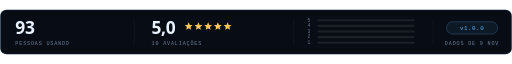
t = 0.00 s
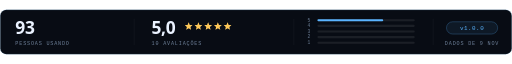
t = 0.28 s
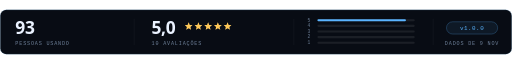
t = 0.55 s
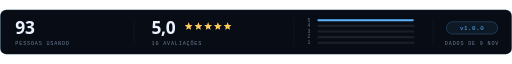
t = 0.87 s
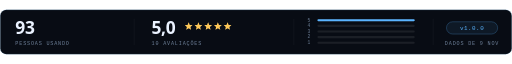
t = 1.15 s
t = 1.42 s: frame unchanged from t = 1.15 s, image omitted

The animated SVG that drew these frames (rendered in a browser with its animation timeline set to each time). Animation: 5 SMIL elements (animate=5); one cycle of 1.42 s.

<svg xmlns="http://www.w3.org/2000/svg" viewBox="0 0 1000 88" width="1000" height="88" role="img" aria-label="93 pessoas usando, 5,0">
  <title>AI Voice Typing no Windhawk</title>
  <style>
    .n { font-family: 'Segoe UI', system-ui, -apple-system, 'Helvetica Neue', Arial, sans-serif; font-size: 34px; font-weight: 800; fill: #EAF2FF; letter-spacing: -.8px; font-variant-numeric: tabular-nums; }
    .l { font-family: 'Cascadia Mono','JetBrains Mono',Consolas,'SF Mono','Roboto Mono',monospace; font-size: 10px; letter-spacing: 1.6px; fill: #6E8099; }
    .d { font-family: 'Cascadia Mono','JetBrains Mono',Consolas,'SF Mono','Roboto Mono',monospace; font-size: 9px; fill: #6E8099; text-anchor: end; }
    .v { font-family: 'Cascadia Mono','JetBrains Mono',Consolas,'SF Mono','Roboto Mono',monospace; font-size: 11.5px; letter-spacing: 1px; fill: #5AB4FF; text-anchor: middle; }
  </style>
  <rect x=".5" y=".5" width="999" height="87" rx="12" fill="#080C14" stroke="#5AB4FF" stroke-opacity=".28"/>
  <path d="M13 .5 H987" stroke="#FFFFFF" stroke-opacity=".07"/>
  <text x="30" y="48" class="n">93</text>
  <text x="30" y="70" class="l">PESSOAS USANDO</text>
  <path d="M262 18 V70" stroke="#FFFFFF" stroke-opacity=".08"/>
  <text x="296" y="48" class="n">5,0</text>
  <clipPath id="f0"><rect x="360.5" y="22" width="16.0" height="20"/></clipPath><path d="M368.50 25.00 L366.38 30.09 L360.89 30.53 L365.08 34.11 L363.80 39.47 L368.50 36.60 L373.20 39.47 L371.92 34.11 L376.11 30.53 L370.62 30.09 Z" fill="#6E8099" opacity=".35"/><path d="M368.50 25.00 L366.38 30.09 L360.89 30.53 L365.08 34.11 L363.80 39.47 L368.50 36.60 L373.20 39.47 L371.92 34.11 L376.11 30.53 L370.62 30.09 Z" fill="#FFC857" clip-path="url(#f0)"/><clipPath id="f1"><rect x="379.5" y="22" width="16.0" height="20"/></clipPath><path d="M387.50 25.00 L385.38 30.09 L379.89 30.53 L384.08 34.11 L382.80 39.47 L387.50 36.60 L392.20 39.47 L390.92 34.11 L395.11 30.53 L389.62 30.09 Z" fill="#6E8099" opacity=".35"/><path d="M387.50 25.00 L385.38 30.09 L379.89 30.53 L384.08 34.11 L382.80 39.47 L387.50 36.60 L392.20 39.47 L390.92 34.11 L395.11 30.53 L389.62 30.09 Z" fill="#FFC857" clip-path="url(#f1)"/><clipPath id="f2"><rect x="398.5" y="22" width="16.0" height="20"/></clipPath><path d="M406.50 25.00 L404.38 30.09 L398.89 30.53 L403.08 34.11 L401.80 39.47 L406.50 36.60 L411.20 39.47 L409.92 34.11 L414.11 30.53 L408.62 30.09 Z" fill="#6E8099" opacity=".35"/><path d="M406.50 25.00 L404.38 30.09 L398.89 30.53 L403.08 34.11 L401.80 39.47 L406.50 36.60 L411.20 39.47 L409.92 34.11 L414.11 30.53 L408.62 30.09 Z" fill="#FFC857" clip-path="url(#f2)"/><clipPath id="f3"><rect x="417.5" y="22" width="16.0" height="20"/></clipPath><path d="M425.50 25.00 L423.38 30.09 L417.89 30.53 L422.08 34.11 L420.80 39.47 L425.50 36.60 L430.20 39.47 L428.92 34.11 L433.11 30.53 L427.62 30.09 Z" fill="#6E8099" opacity=".35"/><path d="M425.50 25.00 L423.38 30.09 L417.89 30.53 L422.08 34.11 L420.80 39.47 L425.50 36.60 L430.20 39.47 L428.92 34.11 L433.11 30.53 L427.62 30.09 Z" fill="#FFC857" clip-path="url(#f3)"/><clipPath id="f4"><rect x="436.5" y="22" width="16.0" height="20"/></clipPath><path d="M444.50 25.00 L442.38 30.09 L436.89 30.53 L441.08 34.11 L439.80 39.47 L444.50 36.60 L449.20 39.47 L447.92 34.11 L452.11 30.53 L446.62 30.09 Z" fill="#6E8099" opacity=".35"/><path d="M444.50 25.00 L442.38 30.09 L436.89 30.53 L441.08 34.11 L439.80 39.47 L444.50 36.60 L449.20 39.47 L447.92 34.11 L452.11 30.53 L446.62 30.09 Z" fill="#FFC857" clip-path="url(#f4)"/>
  <text x="296" y="70" class="l">10 AVALIAÇÕES</text>
  <path d="M574 18 V70" stroke="#FFFFFF" stroke-opacity=".08"/>
  <text x="606" y="23.5" class="d">5</text><rect x="620" y="19.0" width="190" height="4" rx="2" fill="#FFFFFF" opacity=".08"/><rect x="620" y="19.0" width="190.0" height="4" rx="2" fill="#5AB4FF"><animate attributeName="width" values="0;190.0" dur="1.1s" begin="0.00s" calcMode="spline" keySplines="0.2 0.7 0.3 1" fill="freeze"/></rect>
  <text x="606" y="34.5" class="d">4</text><rect x="620" y="30.0" width="190" height="4" rx="2" fill="#FFFFFF" opacity=".08"/><rect x="620" y="30.0" width="0.0" height="4" rx="2" fill="#AFC0D6"><animate attributeName="width" values="0;0.0" dur="1.1s" begin="0.08s" calcMode="spline" keySplines="0.2 0.7 0.3 1" fill="freeze"/></rect>
  <text x="606" y="45.5" class="d">3</text><rect x="620" y="41.0" width="190" height="4" rx="2" fill="#FFFFFF" opacity=".08"/><rect x="620" y="41.0" width="0.0" height="4" rx="2" fill="#AFC0D6"><animate attributeName="width" values="0;0.0" dur="1.1s" begin="0.16s" calcMode="spline" keySplines="0.2 0.7 0.3 1" fill="freeze"/></rect>
  <text x="606" y="56.5" class="d">2</text><rect x="620" y="52.0" width="190" height="4" rx="2" fill="#FFFFFF" opacity=".08"/><rect x="620" y="52.0" width="0.0" height="4" rx="2" fill="#AFC0D6"><animate attributeName="width" values="0;0.0" dur="1.1s" begin="0.24s" calcMode="spline" keySplines="0.2 0.7 0.3 1" fill="freeze"/></rect>
  <text x="606" y="67.5" class="d">1</text><rect x="620" y="63.0" width="190" height="4" rx="2" fill="#FFFFFF" opacity=".08"/><rect x="620" y="63.0" width="0.0" height="4" rx="2" fill="#AFC0D6"><animate attributeName="width" values="0;0.0" dur="1.1s" begin="0.32s" calcMode="spline" keySplines="0.2 0.7 0.3 1" fill="freeze"/></rect>
  <path d="M846 18 V70" stroke="#FFFFFF" stroke-opacity=".08"/>
  <rect x="872" y="24" width="100" height="24" rx="12" fill="#5AB4FF" fill-opacity=".08" stroke="#5AB4FF" stroke-opacity=".45"/>
  <text x="922" y="40" class="v">v1.0.0</text>
  <text x="922" y="70" class="l" text-anchor="middle">DADOS DE 9 NOV</text>
</svg>
